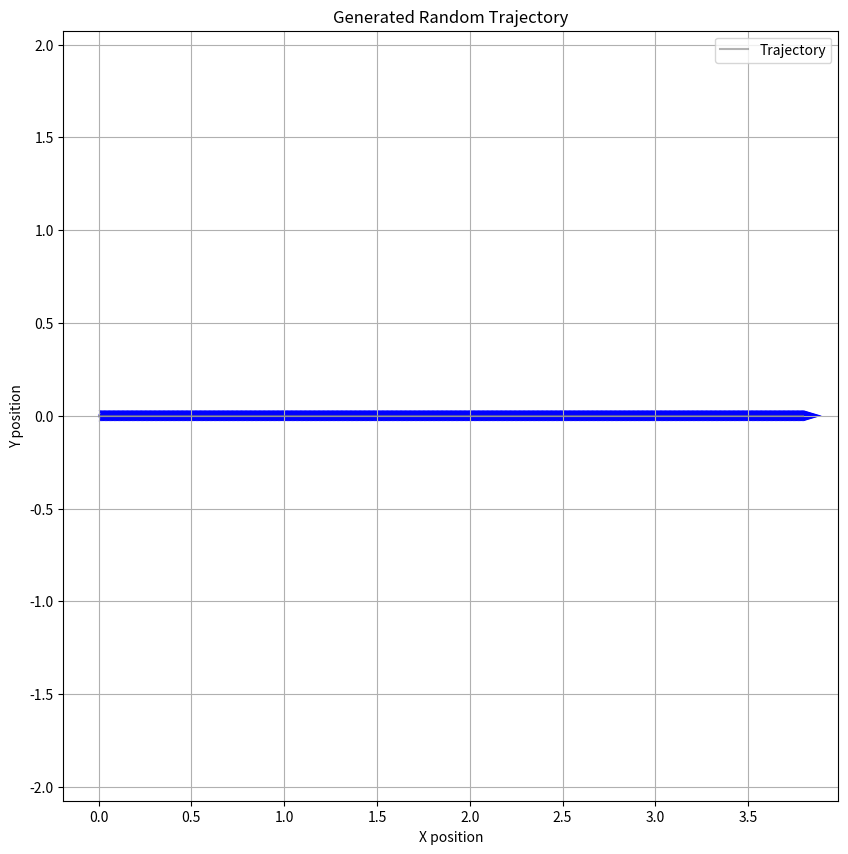

This chart was generated by the following Python code:
import numpy as np
import matplotlib.pyplot as plt
import math

class TrajectoryGenerator:
    def generate_random_waypoints(self, state=np.zeros((7,1)), duration=5.5, dt=0.01, max_lin_vel=1.0, max_ang_vel=0.5):
        n_points = int(duration / dt)+1
        t_query = np.linspace(state[0], state[0]+duration, n_points)

        lin_vel = np.clip(np.random.normal(0.0,0.5)*np.ones(n_points),-max_lin_vel,max_lin_vel)
        ang_vel = 0*np.clip(np.random.normal(0.0,0.2, n_points), -max_ang_vel, max_ang_vel)

        x = [state[1]]
        y = [state[2]]
        yaw = [state[3]]
        for i in range(1, n_points):
            dt_i = t_query[i] - t_query[i - 1]
            theta = yaw[-1]
            x.append(x[-1] + lin_vel[i] * np.cos(theta) * dt_i)
            y.append(y[-1] + lin_vel[i] * np.sin(theta) * dt_i)
            yaw.append(yaw[-1] + ang_vel[i] * dt_i)
        
        yaw = np.array(yaw)
        yaw_ = ((yaw + math.pi) % (2 * math.pi)) - math.pi
        yaw = yaw_.tolist()

        waypoints = np.array([list(item) for item in zip(t_query, x, y, yaw)])
        print(waypoints[:,1:3])
        return waypoints

# === TEST SCRIPT ===
generator = TrajectoryGenerator()

# Initial state: t=0, x=0, y=0, theta=0
initial_state = np.zeros((7,1))
waypoints = np.array(generator.generate_random_waypoints(state=initial_state))

# Extract arrays
t = waypoints[:, 0]
x = waypoints[:, 1]
y = waypoints[:, 2]
theta = waypoints[:, 3]

# Compute arrow components for heading
arrow_len = 0.1
u = np.cos(theta) * arrow_len
v = np.sin(theta) * arrow_len

# === Plot ===
plt.figure(figsize=(10,10))
plt.plot(x, y, color='gray', alpha=0.6, label='Trajectory')
plt.quiver(x, y, u, v, angles='xy', scale_units='xy', scale=1, color='blue', width=0.005)

plt.xlabel('X position')
plt.ylabel('Y position')
plt.title('Generated Random Trajectory')
plt.axis('equal')
plt.grid(True)
plt.legend()
plt.show()
